Labelled photos from "datasets", an image-classification folder in chinmoy12c/spsVision. The possible labels are: paper, scissor, stone.

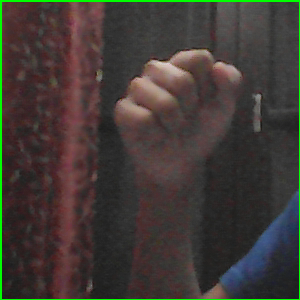
Label: stone

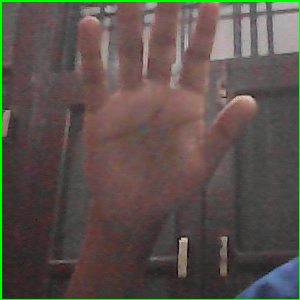
Label: paper

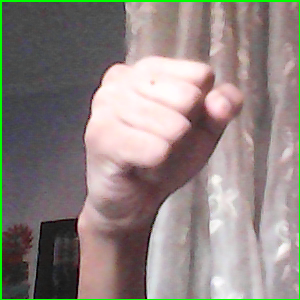
Label: stone

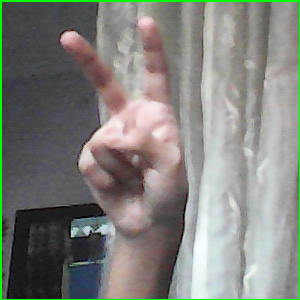
Label: scissor

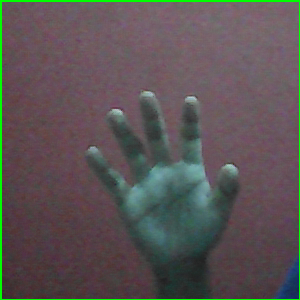
Label: paper

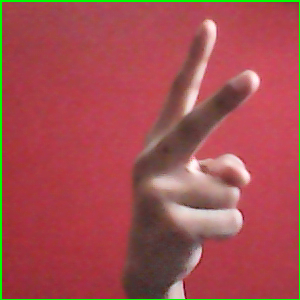
Label: scissor
